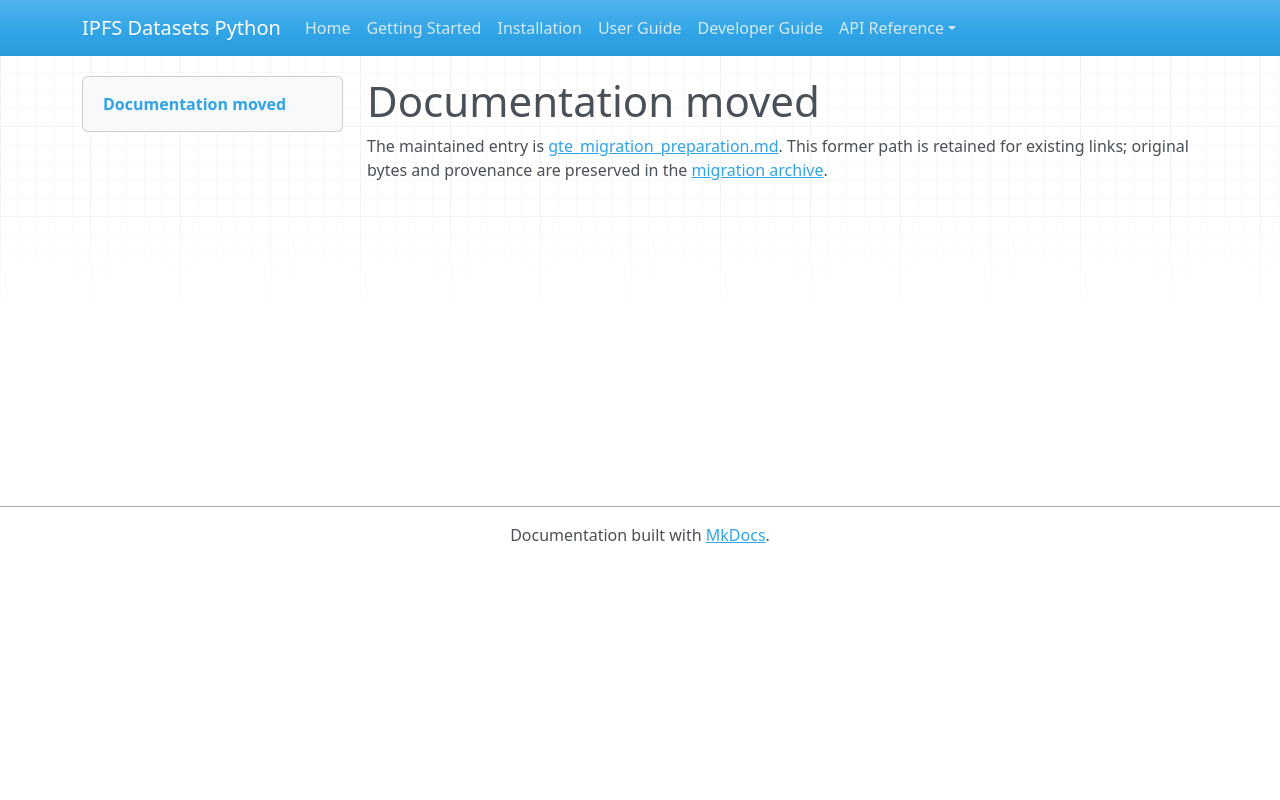

repository: endomorphosis/ipfs_datasets_py · page: autoformalization/gte_migration_preparation/index.html · generator: mkdocs

# Documentation moved

The maintained entry is [gte_migration_preparation.md](../../ipfs_datasets_py/logic/autoformal/docs/guides/gte_migration_preparation.md). This former path is retained for existing links; original bytes and provenance are preserved in the [migration archive](../../ipfs_datasets_py/logic/autoformal/docs/ARCHIVE.md).

<!-- Legacy bookmarks refer to sections in the preserved original. -->
<a id="gte-migration-preparation-tools-and-audits"></a>
<a id="run-the-preparation"></a>
<a id="checkpoint-capability-inventory"></a>
<a id="corpus-joins-and-partition-audit"></a>
<a id="retained-evidence-and-validation"></a>
